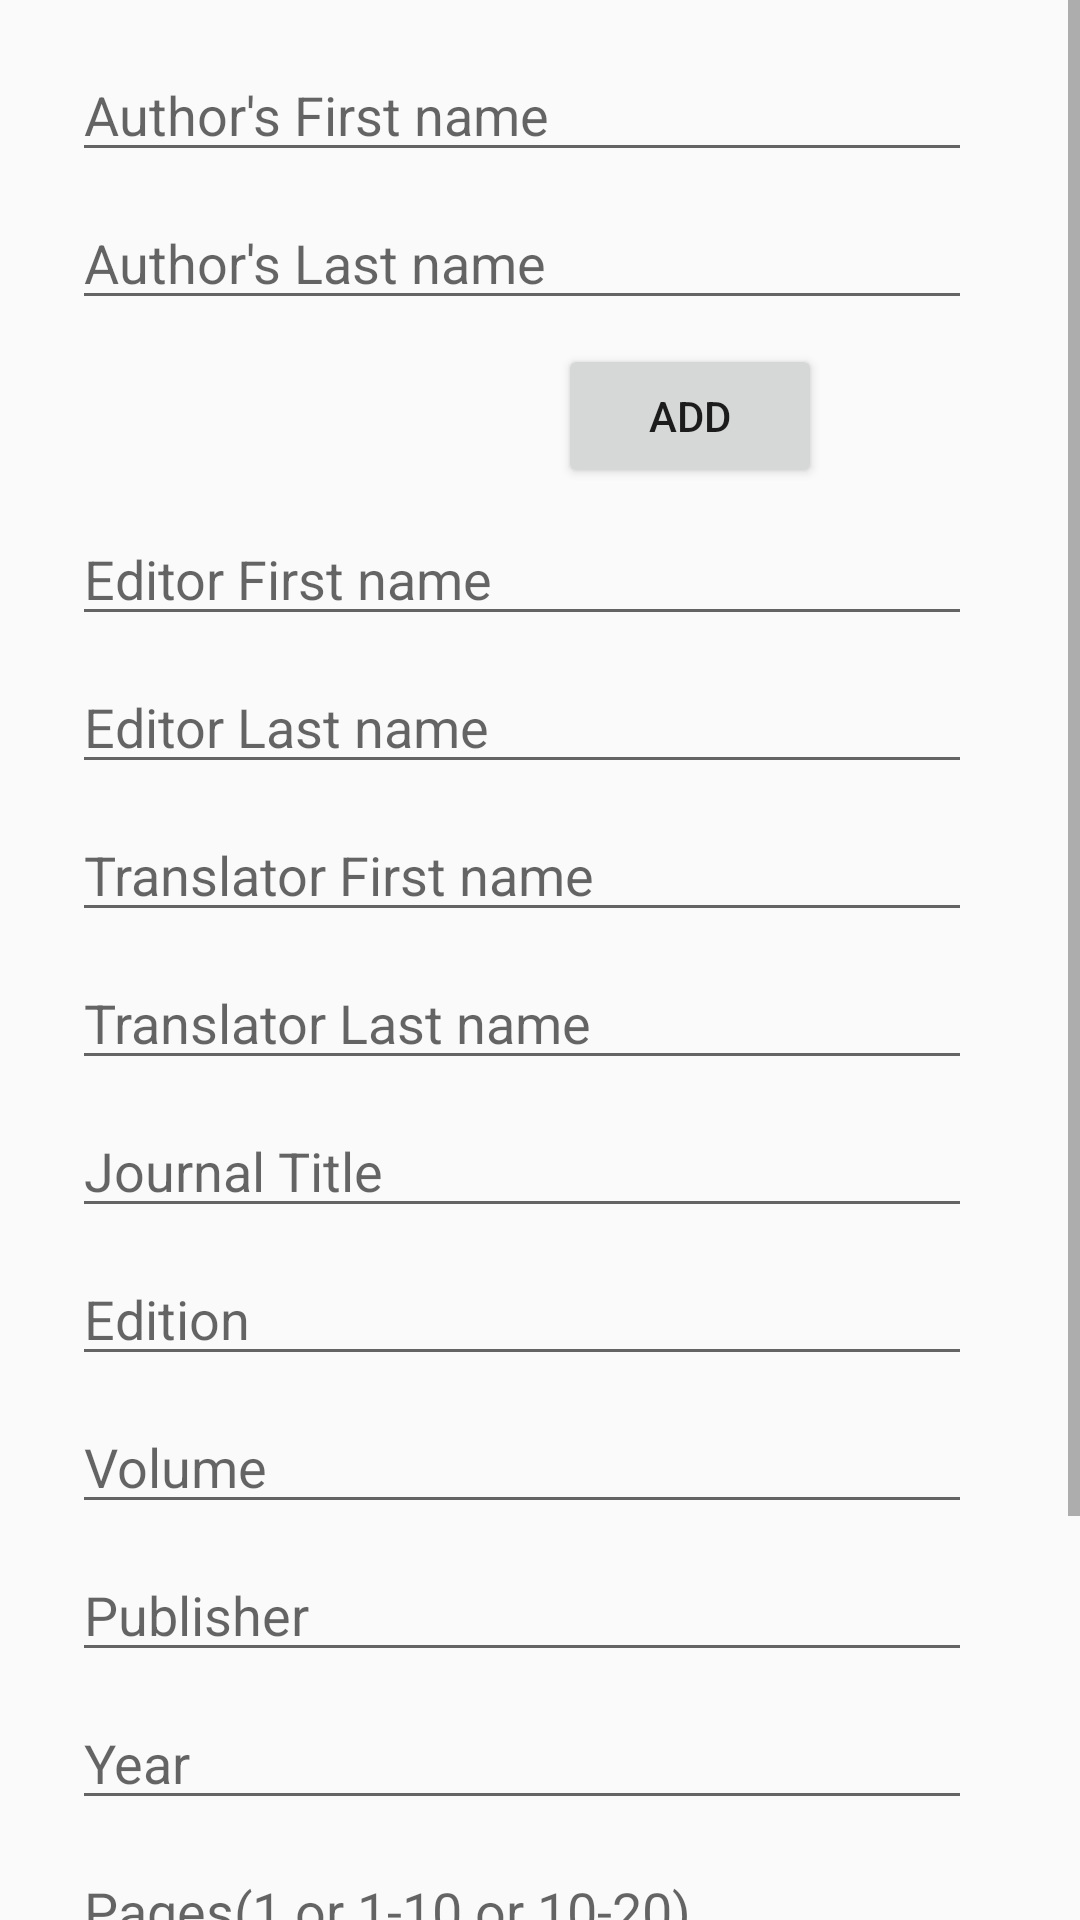

Here is an Android app screen rendered from its layout file. Give the layout XML and the strings, colors and styles it references.
<!-- AndroidManifest.xml: application theme AppTheme -->
<!-- res/layout/activity_fill_up2.xml -->
<?xml version="1.0" encoding="utf-8"?>
<RelativeLayout xmlns:android="http://schemas.android.com/apk/res/android"
    xmlns:app="http://schemas.android.com/apk/res-auto"
    xmlns:tools="http://schemas.android.com/tools"
    android:layout_width="match_parent"
    android:layout_height="match_parent"
    tools:context=".FillUpActivity2"
    android:id="@+id/contrain_try">
    <ScrollView
        android:layout_width="match_parent"
        android:layout_height="match_parent">

        <androidx.constraintlayout.widget.ConstraintLayout
            android:layout_width="match_parent"
            android:layout_height="match_parent">

            <LinearLayout
                android:id="@+id/linearAddComponent"
                android:layout_width="match_parent"
                android:layout_height="wrap_content"
                android:orientation="vertical"
                app:layout_constraintEnd_toEndOf="parent"
                app:layout_constraintStart_toStartOf="parent"
                app:layout_constraintTop_toBottomOf="@+id/edtTextAuthorLast1">

            </LinearLayout>

            <LinearLayout
                android:id="@+id/linearAddComponentEditor"
                android:layout_width="match_parent"
                android:layout_height="wrap_content"
                android:orientation="vertical"
                app:layout_constraintStart_toStartOf="parent"
                app:layout_constraintTop_toBottomOf="@+id/edtEditorLast">

            </LinearLayout>

            <Button
                android:id="@+id/buttonEditorAdd"
                android:layout_width="wrap_content"
                android:layout_height="wrap_content"
                android:layout_marginStart="100dp"
                android:layout_marginTop="8dp"
                android:text="@string/add"
                android:visibility="gone"
                app:layout_constraintEnd_toEndOf="parent"
                app:layout_constraintStart_toStartOf="parent"
                app:layout_constraintTop_toBottomOf="@+id/linearAddComponentEditor"
                tools:visibility="gone" />

            <LinearLayout
                android:id="@+id/linearAddComponentTranslator"
                android:layout_width="match_parent"
                android:layout_height="wrap_content"
                android:orientation="vertical"
                app:layout_constraintStart_toStartOf="parent"
                app:layout_constraintTop_toBottomOf="@+id/edtTranslatorLast">

            </LinearLayout>

            <Button
                android:id="@+id/buttonAddTranslator"
                android:layout_width="wrap_content"
                android:layout_height="wrap_content"
                android:layout_marginStart="100dp"
                android:layout_marginTop="8dp"
                android:text="@string/add"
                android:visibility="gone"
                app:layout_constraintEnd_toEndOf="parent"
                app:layout_constraintStart_toStartOf="parent"
                app:layout_constraintTop_toBottomOf="@+id/linearAddComponentTranslator"
                tools:visibility="gone" />

            <Button
                android:id="@+id/btnAdd"
                android:layout_width="wrap_content"
                android:layout_height="wrap_content"
                android:layout_marginStart="100dp"
                android:layout_marginTop="8dp"
                android:text="@string/add"
                app:layout_constraintEnd_toEndOf="parent"
                app:layout_constraintStart_toStartOf="parent"
                app:layout_constraintTop_toBottomOf="@+id/linearAddComponent" />

            <EditText
                android:id="@+id/edtJournalTitle"
                android:layout_width="300dp"
                android:layout_height="wrap_content"
                android:layout_marginStart="24dp"
                android:layout_marginTop="8dp"
                android:ems="10"
                android:hint="@string/journal_title"
                android:inputType="textPersonName"
                app:layout_constraintStart_toStartOf="parent"
                app:layout_constraintTop_toBottomOf="@+id/buttonAddTranslator" />


            <EditText
                android:id="@+id/edtVolume"
                android:layout_width="300dp"
                android:layout_height="wrap_content"
                android:layout_marginStart="24dp"
                android:layout_marginTop="8dp"
                android:ems="10"
                android:hint="@string/edition"
                android:inputType="textPersonName"
                app:layout_constraintStart_toStartOf="parent"
                app:layout_constraintTop_toBottomOf="@+id/edtJournalTitle" />

            <EditText
                android:id="@+id/edtNumber"
                android:layout_width="300dp"
                android:layout_height="wrap_content"
                android:layout_marginStart="24dp"
                android:layout_marginTop="8dp"
                android:ems="10"
                android:hint="@string/volume"
                android:inputType="textPersonName"
                app:layout_constraintStart_toStartOf="parent"
                app:layout_constraintTop_toBottomOf="@+id/edtVolume" />

            <EditText
                android:id="@+id/edtYear"
                android:layout_width="300dp"
                android:layout_height="wrap_content"
                android:layout_marginStart="24dp"
                android:layout_marginTop="8dp"
                android:ems="10"
                android:hint="@string/publisher"
                android:inputType="textPersonName"
                app:layout_constraintStart_toStartOf="parent"
                app:layout_constraintTop_toBottomOf="@+id/edtNumber" />

            <EditText
                android:id="@+id/edtArticleTitle"
                android:layout_width="300dp"
                android:layout_height="wrap_content"
                android:layout_marginStart="24dp"
                android:layout_marginTop="8dp"
                android:ems="10"
                android:hint="@string/year"
                android:inputType="textPersonName"
                app:layout_constraintStart_toStartOf="parent"
                app:layout_constraintTop_toBottomOf="@+id/edtYear" />

            <EditText
                android:id="@+id/edtPages"
                android:layout_width="300dp"
                android:layout_height="wrap_content"
                android:layout_marginStart="24dp"
                android:layout_marginTop="8dp"
                android:ems="10"
                android:hint="@string/pages"
                android:inputType="textPersonName"
                app:layout_constraintStart_toStartOf="parent"
                app:layout_constraintTop_toBottomOf="@+id/edtArticleTitle" />

            <Button
                android:id="@+id/btnAPA"
                android:layout_width="wrap_content"
                android:layout_height="wrap_content"
                android:layout_marginTop="8dp"
                android:text="@string/citate"
                app:layout_constraintEnd_toEndOf="parent"
                app:layout_constraintHorizontal_bias="0.9"
                app:layout_constraintStart_toStartOf="parent"
                app:layout_constraintTop_toBottomOf="@+id/edtDate" />

            <EditText
                android:id="@+id/edtTextAuthorFirst1"
                android:layout_width="300dp"
                android:layout_height="wrap_content"
                android:layout_marginStart="24dp"
                android:layout_marginTop="16dp"
                android:ems="10"
                android:hint="@string/author_first_name"
                android:inputType="textPersonName"
                app:layout_constraintStart_toStartOf="parent"
                app:layout_constraintTop_toTopOf="parent" />

            <EditText
                android:id="@+id/edtTextAuthorLast1"
                android:layout_width="300dp"
                android:layout_height="wrap_content"
                android:layout_marginStart="24dp"
                android:layout_marginTop="8dp"
                android:ems="10"
                android:hint="@string/author_last_name"
                android:inputType="textPersonName"
                app:layout_constraintStart_toStartOf="parent"
                app:layout_constraintTop_toBottomOf="@+id/edtTextAuthorFirst1" />

            <EditText
                android:id="@+id/edtEditorFirst"
                android:layout_width="300dp"
                android:layout_height="wrap_content"
                android:layout_marginStart="24dp"
                android:layout_marginTop="8dp"
                android:ems="10"
                android:hint="@string/editor_first_name"
                android:inputType="textPersonName"
                app:layout_constraintStart_toStartOf="parent"
                app:layout_constraintTop_toBottomOf="@+id/btnAdd" />

            <EditText
                android:id="@+id/edtEditorLast"
                android:layout_width="300dp"
                android:layout_height="wrap_content"
                android:layout_marginStart="24dp"
                android:layout_marginTop="8dp"
                android:ems="10"
                android:hint="@string/editor_last_name"
                android:inputType="textPersonName"
                app:layout_constraintStart_toStartOf="parent"
                app:layout_constraintTop_toBottomOf="@+id/edtEditorFirst" />

            <EditText
                android:id="@+id/edtTranslatorFirst"
                android:layout_width="300dp"
                android:layout_height="wrap_content"
                android:layout_marginStart="24dp"
                android:layout_marginTop="8dp"
                android:ems="10"
                android:hint="@string/translator_first_name"
                android:inputType="textPersonName"
                app:layout_constraintStart_toStartOf="parent"
                app:layout_constraintTop_toBottomOf="@+id/buttonEditorAdd" />

            <EditText
                android:id="@+id/edtTranslatorLast"
                android:layout_width="300dp"
                android:layout_height="wrap_content"
                android:layout_marginStart="24dp"
                android:layout_marginTop="8dp"
                android:ems="10"
                android:hint="@string/translator_last_name"
                android:inputType="textPersonName"
                app:layout_constraintStart_toStartOf="parent"
                app:layout_constraintTop_toBottomOf="@+id/edtTranslatorFirst" />

            <EditText
                android:id="@+id/edtDOI"
                android:layout_width="300dp"
                android:layout_height="wrap_content"
                android:layout_marginStart="24dp"
                android:layout_marginTop="8dp"
                app:layout_constraintStart_toStartOf="parent"
                app:layout_constraintTop_toBottomOf="@+id/edtPages" />

            <EditText
                android:id="@+id/edtDate"
                android:layout_width="300dp"
                android:layout_height="wrap_content"
                android:layout_marginStart="24dp"
                android:layout_marginTop="8dp"
                android:hint="@string/date_accessed"
                app:layout_constraintStart_toStartOf="parent"
                app:layout_constraintTop_toBottomOf="@+id/edtDOI"
                android:inputType="date"/>

        </androidx.constraintlayout.widget.ConstraintLayout>
    </ScrollView>
</RelativeLayout>
<!-- resources referenced by this layout -->
<resources>
  <string name="add">Add</string>
  <string name="author_first_name">Author\'s First name</string>
  <string name="author_last_name">Author\'s Last name</string>
  <string name="citate">citate</string>
  <string name="date_accessed">Date(optional)</string>
  <string name="edition">Edition</string>
  <string name="editor_first_name">Editor First name</string>
  <string name="editor_last_name">Editor Last name</string>
  <string name="journal_title">Journal Title</string>
  <string name="pages">Pages(1 or 1-10 or 10-20)</string>
  <string name="publisher">Publisher</string>
  <string name="translator_first_name">Translator First name</string>
  <string name="translator_last_name">Translator Last name</string>
  <string name="volume">Volume</string>
  <string name="year">Year</string>
  <style name="AppTheme" parent="Theme.AppCompat.Light">
          
          <item name="colorPrimary">@color/colorPrimary</item>
          <item name="colorPrimaryDark">@color/colorPrimaryDark</item>
          <item name="colorAccent">@color/colorAccent</item>\
  
      </style>
  <color name="colorPrimary">#FFFFFF</color>
  <color name="colorPrimaryDark">#3700B3</color>
  <color name="colorAccent">#03DAC5</color>
</resources>
